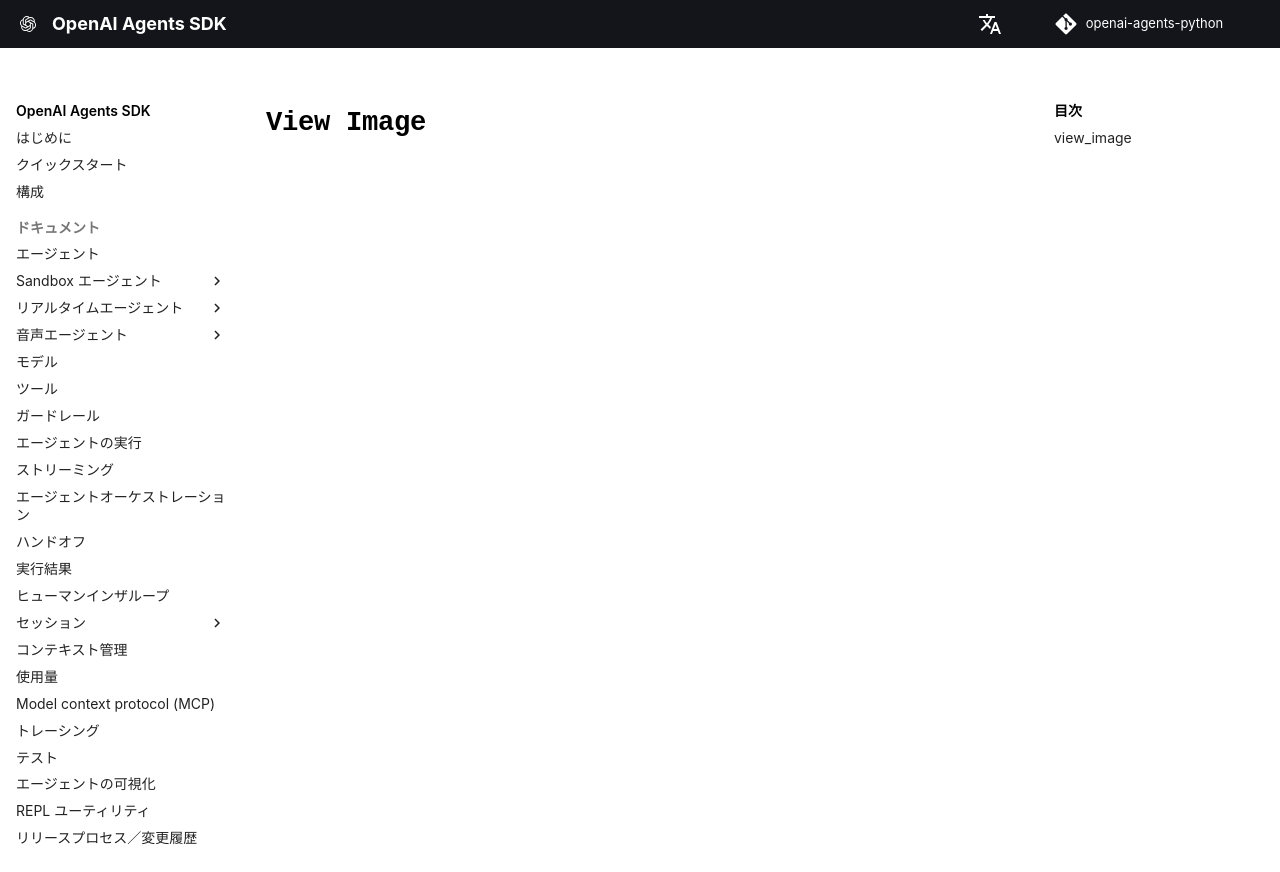

repository: garnet-labs/openai-agents-python · page: ja/ref/sandbox/capabilities/tools/view_image/index.html · generator: mkdocs

# `View Image`

::: agents.sandbox.capabilities.tools.view_image
